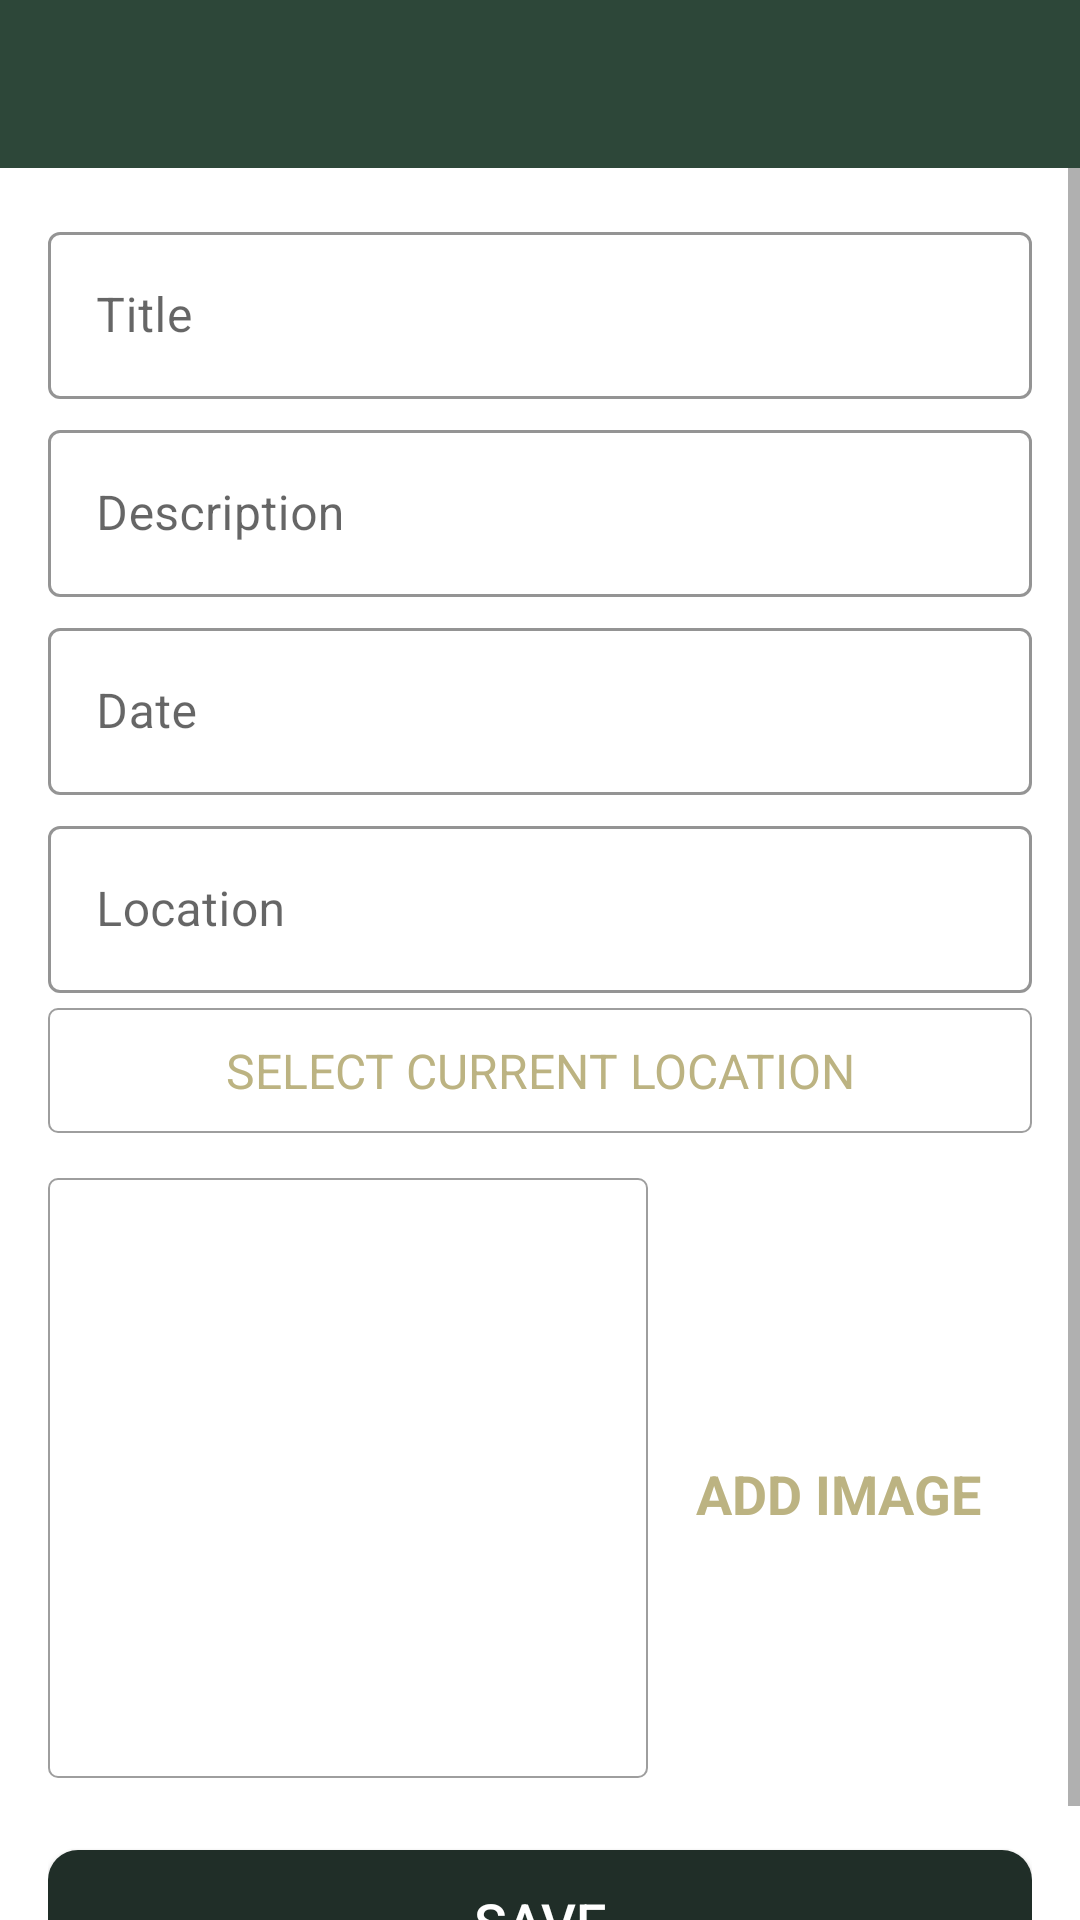

The Android layout XML behind this screen, and the referenced resources:
<!-- AndroidManifest.xml: activity theme CustomNoActionBarTheme -->
<!-- res/layout/activity_add_happy_place.xml -->
<?xml version="1.0" encoding="utf-8"?>
<androidx.constraintlayout.widget.ConstraintLayout xmlns:android="http://schemas.android.com/apk/res/android"
    xmlns:app="http://schemas.android.com/apk/res-auto"
    xmlns:tools="http://schemas.android.com/tools"
    android:layout_width="match_parent"
    android:layout_height="match_parent"
    tools:context=".activities.AddHappyPlaceActivity">

    <androidx.appcompat.widget.Toolbar
        android:id="@+id/TB_addHappyPlace"
        android:layout_width="match_parent"
        android:layout_height="?attr/actionBarSize"
        android:background="@color/colorPrimary"
        android:theme="@style/CustomToolbarStyle"
        app:layout_constraintEnd_toEndOf="parent"
        app:layout_constraintStart_toStartOf="parent"
        app:layout_constraintTop_toTopOf="parent" />

    <ScrollView
        android:id="@+id/sv_main"
        android:layout_width="match_parent"
        android:layout_height="0dp"
        android:fillViewport="true"
        app:layout_constraintBottom_toBottomOf="parent"
        app:layout_constraintEnd_toEndOf="parent"
        app:layout_constraintHorizontal_bias="0.0"
        app:layout_constraintStart_toStartOf="parent"
        app:layout_constraintTop_toBottomOf="@id/TB_addHappyPlace"
        app:layout_constraintVertical_bias="0.0">

        <androidx.constraintlayout.widget.ConstraintLayout
            android:layout_width="match_parent"
            android:layout_height="wrap_content"
            android:padding="@dimen/main_content_padding">

            <com.google.android.material.textfield.TextInputLayout
                android:id="@+id/til_title"
                style="@style/MyTextInputLayout"
                android:layout_width="match_parent"
                android:layout_height="wrap_content"
                app:layout_constraintEnd_toEndOf="parent"
                app:layout_constraintStart_toStartOf="parent"
                app:layout_constraintTop_toTopOf="parent">

                <androidx.appcompat.widget.AppCompatEditText

                    android:id="@+id/et_title"
                    android:layout_width="match_parent"
                    android:layout_height="wrap_content"
                    android:hint="@string/edit_text_hint_title"
                    android:inputType="textCapWords"
                    android:textColor="@color/primary_text_color"
                    android:textColorHint="@color/secondary_text_color"
                    android:textCursorDrawable="@drawable/custom_cursor"
                    android:textSize="@dimen/edit_text_text_size" />
            </com.google.android.material.textfield.TextInputLayout>

            <com.google.android.material.textfield.TextInputLayout
                android:id="@+id/til_description"
                style="@style/MyTextInputLayout"
                android:layout_width="match_parent"
                android:layout_height="wrap_content"
                android:layout_marginTop="@dimen/add_screen_til_marginTop"
                app:layout_constraintEnd_toEndOf="parent"
                app:layout_constraintStart_toStartOf="parent"
                app:layout_constraintTop_toBottomOf="@+id/til_title">

                <androidx.appcompat.widget.AppCompatEditText
                    android:id="@+id/et_description"
                    android:layout_width="match_parent"
                    android:layout_height="wrap_content"
                    android:hint="@string/edit_text_hint_description"
                    android:inputType="textCapSentences"
                    android:textColor="@color/primary_text_color"
                    android:textColorHint="@color/secondary_text_color"
                    android:textCursorDrawable="@drawable/custom_cursor"
                    android:textSize="@dimen/edit_text_text_size" />
            </com.google.android.material.textfield.TextInputLayout>

            <com.google.android.material.textfield.TextInputLayout
                android:id="@+id/til_date"
                style="@style/MyTextInputLayout"
                android:layout_width="match_parent"
                android:layout_height="wrap_content"
                android:layout_marginTop="@dimen/add_screen_til_marginTop"
                app:layout_constraintEnd_toEndOf="parent"
                app:layout_constraintStart_toStartOf="parent"
                app:layout_constraintTop_toBottomOf="@+id/til_description">

                <androidx.appcompat.widget.AppCompatEditText
                    android:id="@+id/et_date"
                    android:layout_width="match_parent"
                    android:layout_height="wrap_content"
                    android:focusable="false"
                    android:focusableInTouchMode="false"
                    android:hint="@string/edit_text_hint_date"
                    android:inputType="text"
                    android:textColor="@color/primary_text_color"
                    android:textColorHint="@color/secondary_text_color"
                    android:textCursorDrawable="@drawable/custom_cursor"
                    android:textSize="@dimen/edit_text_text_size" />
            </com.google.android.material.textfield.TextInputLayout>

            <com.google.android.material.textfield.TextInputLayout
                android:id="@+id/til_location"
                style="@style/MyTextInputLayout"
                android:layout_width="match_parent"
                android:layout_height="wrap_content"
                android:layout_marginTop="@dimen/add_screen_til_marginTop"
                app:layout_constraintEnd_toEndOf="parent"
                app:layout_constraintStart_toStartOf="parent"
                app:layout_constraintTop_toBottomOf="@+id/til_date">

                <androidx.appcompat.widget.AppCompatEditText
                    android:id="@+id/et_location"
                    android:layout_width="match_parent"
                    android:layout_height="wrap_content"
                    android:focusable="false"
                    android:focusableInTouchMode="false"
                    android:hint="@string/edit_text_hint_location"
                    android:inputType="text"
                    android:textColor="@color/primary_text_color"
                    android:textColorHint="@color/secondary_text_color"
                    android:textCursorDrawable="@drawable/custom_cursor"
                    android:textSize="@dimen/edit_text_text_size" />
            </com.google.android.material.textfield.TextInputLayout>

            <TextView
                android:id="@+id/tv_select_current_location"
                android:layout_width="match_parent"
                android:layout_height="wrap_content"
                android:layout_marginTop="@dimen/add_place_select_current_location_marginTop"
                android:background="@drawable/shape_image_view_border"
                android:foreground="?attr/selectableItemBackground"
                android:gravity="center"
                android:padding="@dimen/add_place_select_current_location_padding"
                android:text="@string/add_place_select_current_location_text"
                android:textColor="@color/colorAccent"
                android:textSize="@dimen/add_place_select_current_location_textsize"
                app:layout_constraintEnd_toEndOf="parent"
                app:layout_constraintStart_toStartOf="parent"
                app:layout_constraintTop_toBottomOf="@+id/til_location" />

            <androidx.appcompat.widget.AppCompatImageView
                android:id="@+id/iv_place_image"
                android:layout_width="@dimen/add_screen_place_image_size"
                android:layout_height="@dimen/add_screen_place_image_size"
                android:layout_marginTop="@dimen/add_screen_place_image_marginTop"
                android:background="@drawable/shape_image_view_border"
                android:padding="@dimen/add_screen_place_image_padding"
                android:scaleType="centerCrop"
                android:src="@drawable/add_screen_image_placeholder"
                app:layout_constraintEnd_toEndOf="parent"
                app:layout_constraintHorizontal_bias="0.0"
                app:layout_constraintStart_toStartOf="parent"
                app:layout_constraintTop_toBottomOf="@+id/tv_select_current_location" />

            <TextView
                android:id="@+id/tv_add_image"
                android:layout_width="wrap_content"
                android:layout_height="wrap_content"
                android:layout_marginTop="@dimen/add_screen_text_add_image_marginTop"
                android:background="?attr/selectableItemBackground"
                android:gravity="center"
                android:padding="@dimen/add_screen_text_add_image_padding"
                android:text="@string/text_add_image"
                android:textColor="@color/colorAccent"
                android:textSize="@dimen/add_screen_text_add_image_textSize"
                android:textStyle="bold"
                app:layout_constraintBottom_toTopOf="@+id/btn_save"
                app:layout_constraintEnd_toEndOf="parent"
                app:layout_constraintHorizontal_bias="0.45"
                app:layout_constraintStart_toEndOf="@+id/iv_place_image"
                app:layout_constraintTop_toBottomOf="@+id/tv_select_current_location"
                app:layout_constraintVertical_bias="0.019" />

            <androidx.appcompat.widget.AppCompatButton
                android:id="@+id/btn_save"
                android:layout_width="match_parent"
                android:layout_height="wrap_content"
                android:layout_gravity="center"
                android:layout_marginTop="@dimen/add_screen_btn_save_marginTop"

                android:background="@drawable/shape_button_rounded"
                android:gravity="center"
                android:paddingTop="@dimen/add_screen_btn_save_paddingTopBottom"
                android:paddingBottom="@dimen/add_screen_btn_save_paddingTopBottom"
                android:text="@string/btn_text_save"
                android:textColor="@color/white_color"
                android:textSize="@dimen/btn_text_size"
                app:layout_constraintEnd_toEndOf="parent"
                app:layout_constraintStart_toStartOf="parent"
                app:layout_constraintTop_toBottomOf="@+id/iv_place_image" />
        </androidx.constraintlayout.widget.ConstraintLayout>
    </ScrollView>


</androidx.constraintlayout.widget.ConstraintLayout>
<!-- resources referenced by this layout -->
<resources>
  <color name="colorAccent"> #BCB382</color>
  <color name="colorPrimary">#2D4739 </color>
  <color name="primary_text_color">#212121</color>
  <color name="secondary_text_color">#9E9E9E</color>
  <color name="white_color">#FFFFFF</color>
  <dimen name="add_place_select_current_location_marginTop">5dp</dimen>
  <dimen name="add_place_select_current_location_padding">10dp</dimen>
  <dimen name="add_place_select_current_location_textsize">16sp</dimen>
  <dimen name="add_screen_btn_save_marginTop">24dp</dimen>
  <dimen name="add_screen_btn_save_paddingTopBottom">8dp</dimen>
  <dimen name="add_screen_place_image_marginTop">15dp</dimen>
  <dimen name="add_screen_place_image_padding">2dp</dimen>
  <dimen name="add_screen_place_image_size">200dp</dimen>
  <dimen name="add_screen_text_add_image_marginTop">96dp</dimen>
  <dimen name="add_screen_text_add_image_padding">10dp</dimen>
  <dimen name="add_screen_text_add_image_textSize">18sp</dimen>
  <dimen name="add_screen_til_marginTop">5dp</dimen>
  <dimen name="btn_text_size">18sp</dimen>
  <dimen name="edit_text_text_size">16sp</dimen>
  <dimen name="main_content_padding">16dp</dimen>
  <!-- drawable custom_cursor (drawable) -->
  <?xml version="1.0" encoding="utf-8"?>
  <shape xmlns:android="http://schemas.android.com/apk/res/android">
      <size android:width="2dp" />
      <solid android:color="@color/button_bg_color" />
  </shape>
  <!-- drawable shape_button_rounded (drawable) -->
  <?xml version="1.0" encoding="utf-8"?>
  <shape xmlns:android="http://schemas.android.com/apk/res/android"
      android:shape="rectangle">
      <solid android:color="@color/button_bg_color"/>
      <corners android:radius="@dimen/btn_radius"/>
  
  </shape>
  <!-- drawable shape_image_view_border (drawable) -->
  <?xml version="1.0" encoding="utf-8"?>
  <shape xmlns:android="http://schemas.android.com/apk/res/android"
      android:shape="rectangle">
      <stroke
          android:width="@dimen/image_border_stroke_size"
          android:color="@color/secondary_text_color" />
      <solid android:color="@color/white_color" />
      <corners android:radius="@dimen/add_place_image_shape_radius" />
  </shape>
  <string name="add_place_select_current_location_text">SELECT CURRENT LOCATION</string>
  <string name="btn_text_save">SAVE</string>
  <string name="edit_text_hint_date">Date</string>
  <string name="edit_text_hint_description">Description</string>
  <string name="edit_text_hint_location">Location</string>
  <string name="edit_text_hint_title">Title</string>
  <string name="text_add_image">ADD IMAGE</string>
  <style name="CustomToolbarStyle">
          <item name="android:textColorPrimary">#FFFFFF</item>
          <item name="android:colorControlNormal">#FFFFFF</item>
      </style>
  <style name="MyTextInputLayout" parent="Widget.MaterialComponents.TextInputLayout.OutlinedBox">
          
          <item name="boxStrokeColor">@color/colorPrimaryDark</item>
          <item name="hintTextColor">@color/colorPrimaryDark</item>
      </style>
  <style name="CustomNoActionBarTheme" parent="@style/Theme.MaterialComponents.Light.NoActionBar">
  
          <item name="android:statusBarColor">@color/colorPrimaryDark</item>
  
      </style>
  <color name="button_bg_color">#202E28</color>
  <dimen name="btn_radius">10dp</dimen>
  <dimen name="image_border_stroke_size">0.5dp</dimen>
  <dimen name="add_place_image_shape_radius">3dp</dimen>
  <color name="colorPrimaryDark">#09814A</color>
</resources>
